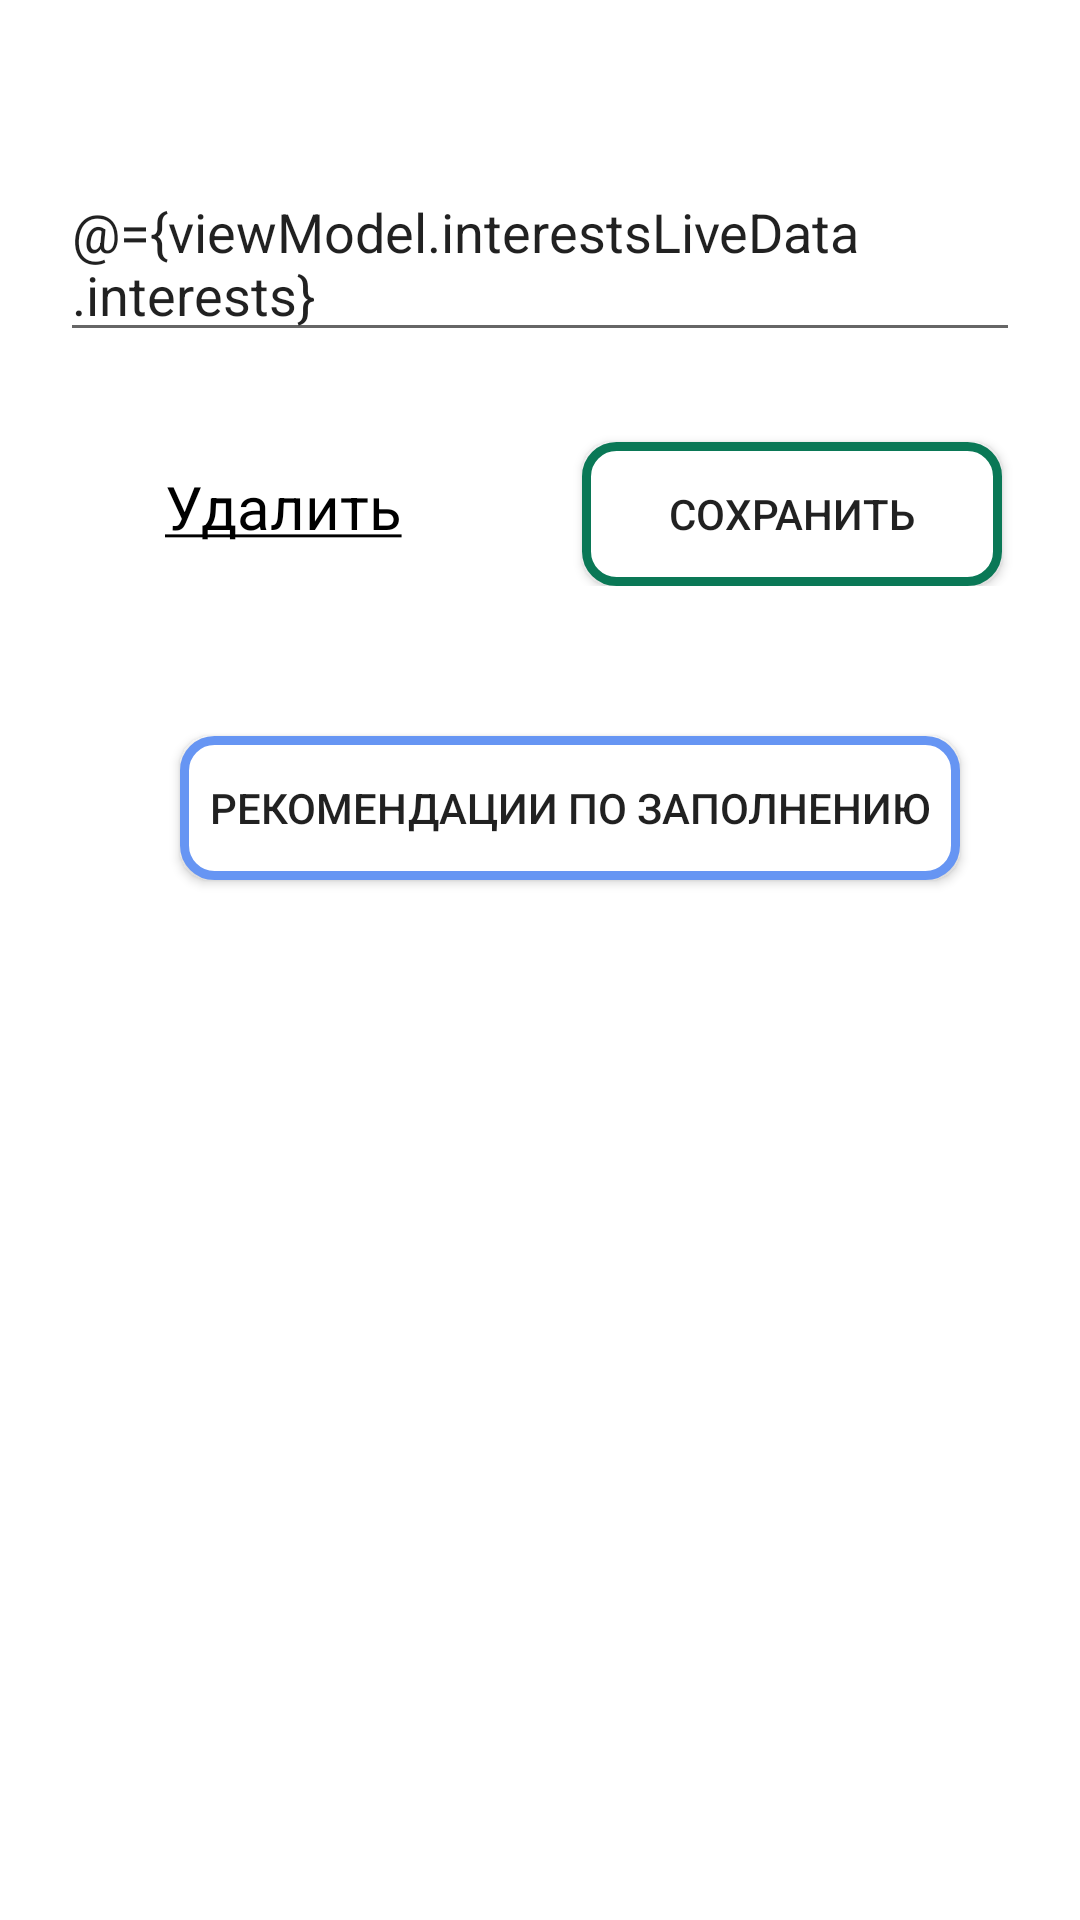

Reconstruct the res/layout file that produces this screen, plus the resources it refers to.
<!-- AndroidManifest.xml: application theme Theme.ResumeBuilder -->
<!-- res/layout/fragment_interests.xml -->
<?xml version="1.0" encoding="utf-8"?>
<layout xmlns:android="http://schemas.android.com/apk/res/android">
    <data>
        <variable
            name="viewModel"
            type="com.example.resumebuilder.ui.interests.InterestsViewModel" />
    </data>
    <LinearLayout
        android:layout_width="match_parent"
        android:layout_height="match_parent"
        android:orientation="vertical">
        <EditText
            android:id="@+id/interests"
            android:layout_width="match_parent"
            android:layout_height="wrap_content"
            android:layout_marginTop="55dp"
            android:layout_marginStart="20dp"
            android:layout_marginEnd="20dp"
            android:text="@={viewModel.interestsLiveData.interests}"
            android:hint="@string/interests"/>
        <LinearLayout
            android:layout_width="match_parent"
            android:layout_height="wrap_content"
            android:orientation="horizontal">
            <TextView
                android:id="@+id/button_delete7"
                android:layout_width="wrap_content"
                android:layout_height="wrap_content"
                android:text="@string/delete"
                android:layout_marginTop="30dp"
                android:textColor="@color/black"
                android:textSize="20dp"
                android:layout_marginStart="55dp"/>
            <androidx.appcompat.widget.AppCompatButton
                android:id="@+id/button_save7"
                android:layout_width="140dp"
                android:layout_height="wrap_content"
                android:background="@drawable/button_save"
                android:layout_marginStart="60dp"
                android:layout_marginTop="30dp"
                android:layout_marginEnd = "20dp"
                android:text="@string/save"/>
        </LinearLayout>
        <androidx.appcompat.widget.AppCompatButton
            android:id="@+id/button_recommendations4"
            android:layout_width="260dp"
            android:layout_height="wrap_content"
            android:background="@drawable/button_recommendations"
            android:layout_marginStart="60dp"
            android:layout_marginTop="50dp"
            android:layout_marginEnd = "20dp"
            android:text="@string/recommendations"/>
    </LinearLayout>
</layout>
<!-- resources referenced by this layout -->
<resources>
  <color name="black">#FF000000</color>
  <!-- drawable button_recommendations (drawable) -->
  <?xml version="1.0" encoding="utf-8"?>
  <ripple android:color="#0B4CF3" xmlns:android="http://schemas.android.com/apk/res/android">
      <item>
          <shape android:shape="rectangle">
              <solid android:color="#FFFFFF"/>
              <corners android:radius="10dp" />
              <stroke android:color="#6695F3" android:width="3dp"/>
          </shape>
      </item>
  </ripple>
  <!-- drawable button_save (drawable) -->
  <?xml version="1.0" encoding="utf-8"?>
  <ripple android:color="#0A7856" xmlns:android="http://schemas.android.com/apk/res/android">
      <item>
      <shape android:shape="rectangle">
          <solid android:color="@color/white"/>
          <corners android:radius="10dp" />
          <stroke android:color="#0A7856" android:width="3dp"/>
      </shape>
  </item>
  </ripple>
  <string name="delete"><u>Удалить</u></string>
  <string name="interests">Перечислите ваши интересы здесь</string>
  <string name="recommendations">Рекомендации по заполнению</string>
  <string name="save">Сохранить</string>
  <style name="Theme.ResumeBuilder" parent="Theme.MaterialComponents.Light.DarkActionBar">
          
          <item name="colorPrimary">@color/purple_500</item>
          <item name="colorPrimaryVariant">@color/purple_700</item>
          <item name="colorOnPrimary">@color/white</item>
          
          <item name="colorSecondary">@color/teal_200</item>
          <item name="colorSecondaryVariant">@color/teal_700</item>
          <item name="colorOnSecondary">@color/black</item>
          
          <item name="android:statusBarColor">?attr/colorPrimaryVariant</item>
          
      </style>
  <color name="white">#FFFFFFFF</color>
  <color name="purple_500">#E22D2C2E</color>
  <color name="purple_700">#DF2D2C2E</color>
  <color name="teal_200">#FF03DAC5</color>
  <color name="teal_700">#FF018786</color>
</resources>
